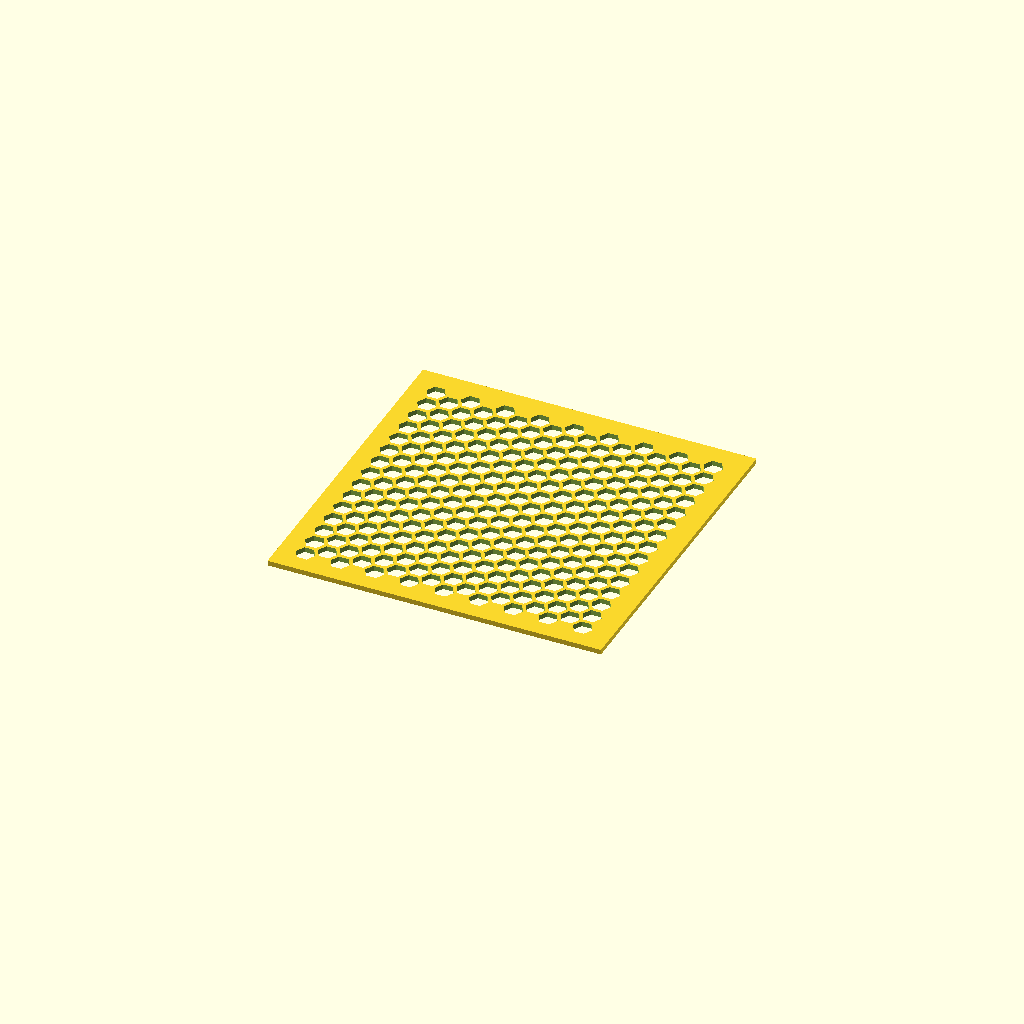
Cell 1: the model at its default parameters.
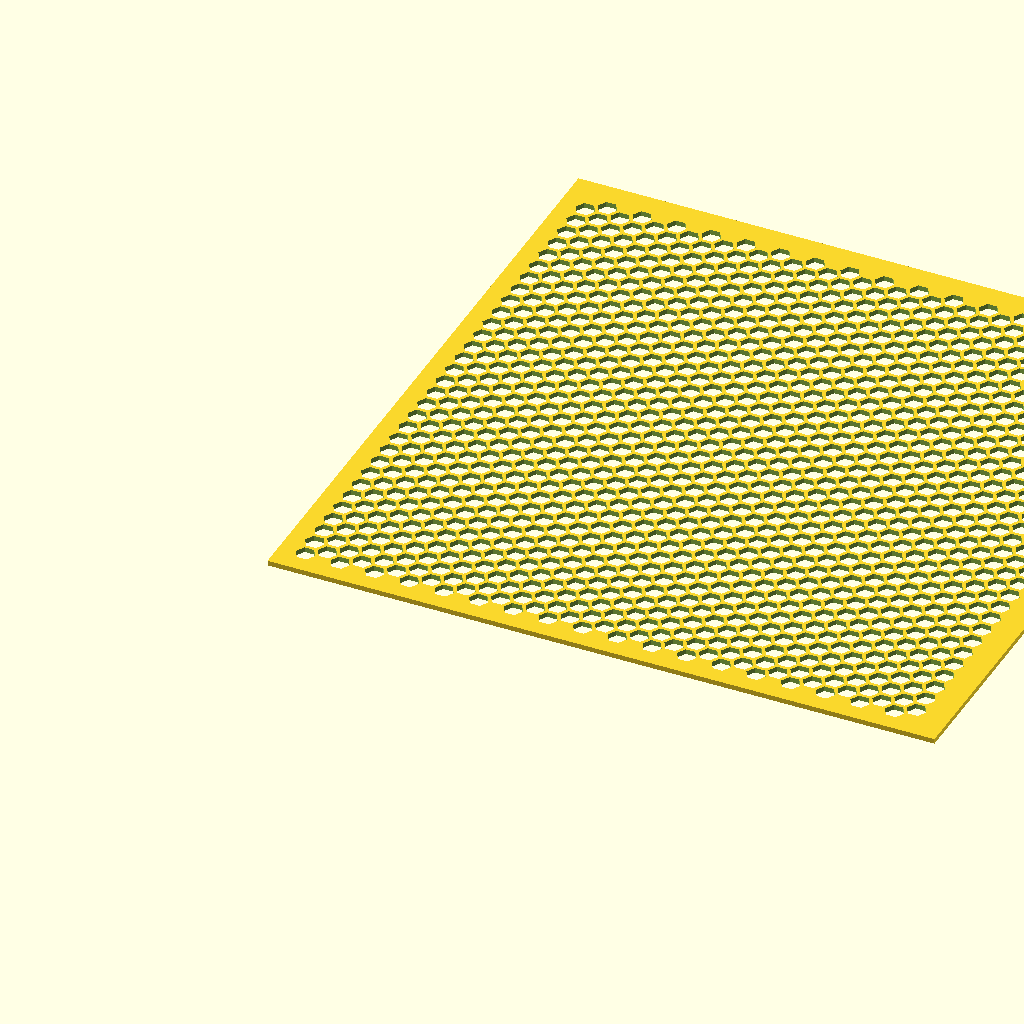
Cell 2: the same model with size = 400.
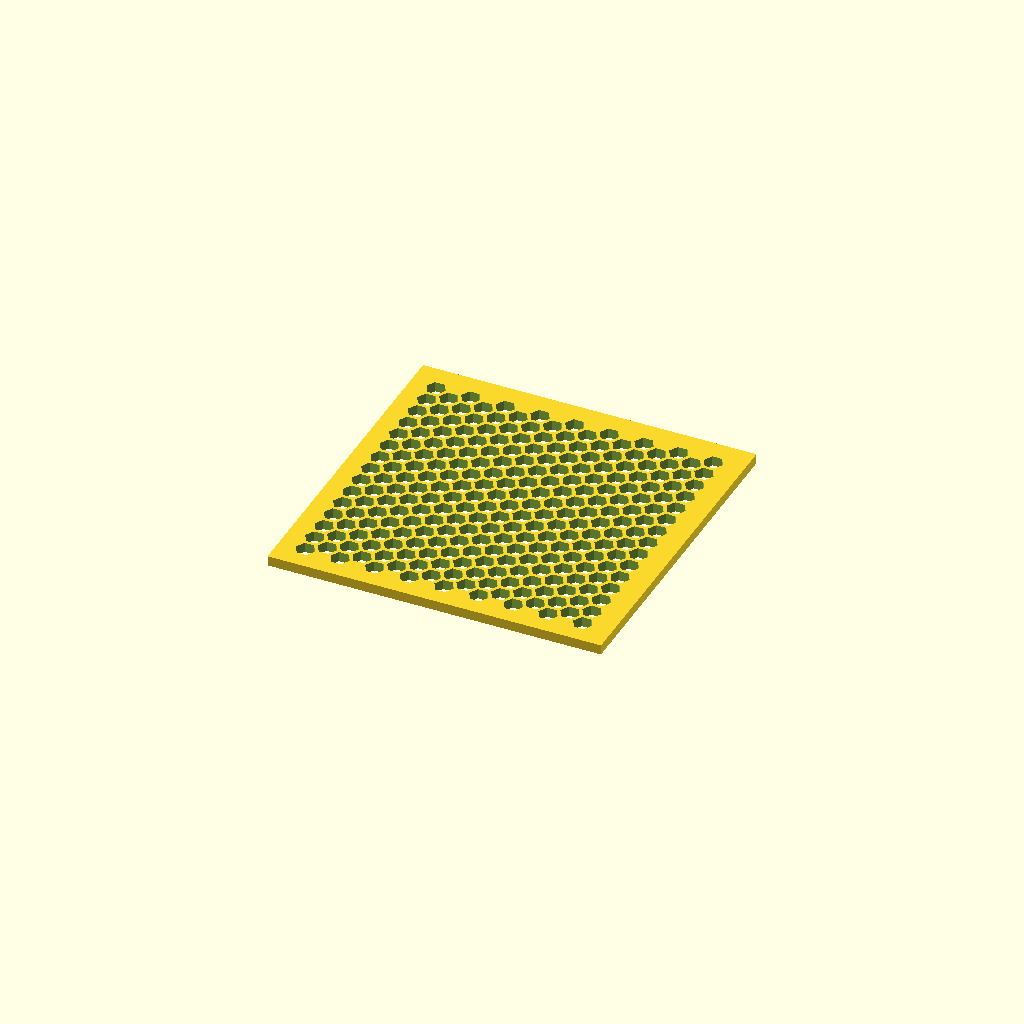
Cell 3: thickness = 6 (everything else at default).
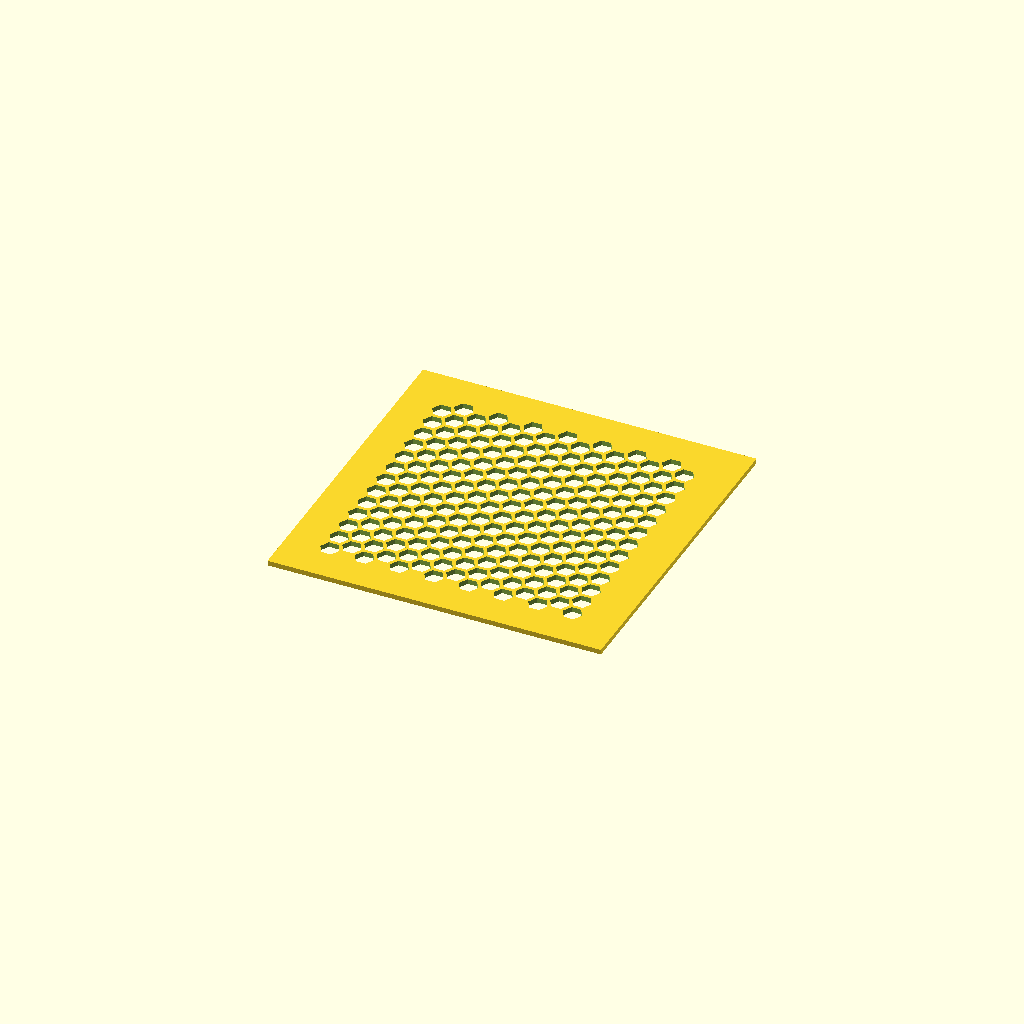
Cell 4: border = 20 (everything else at default).
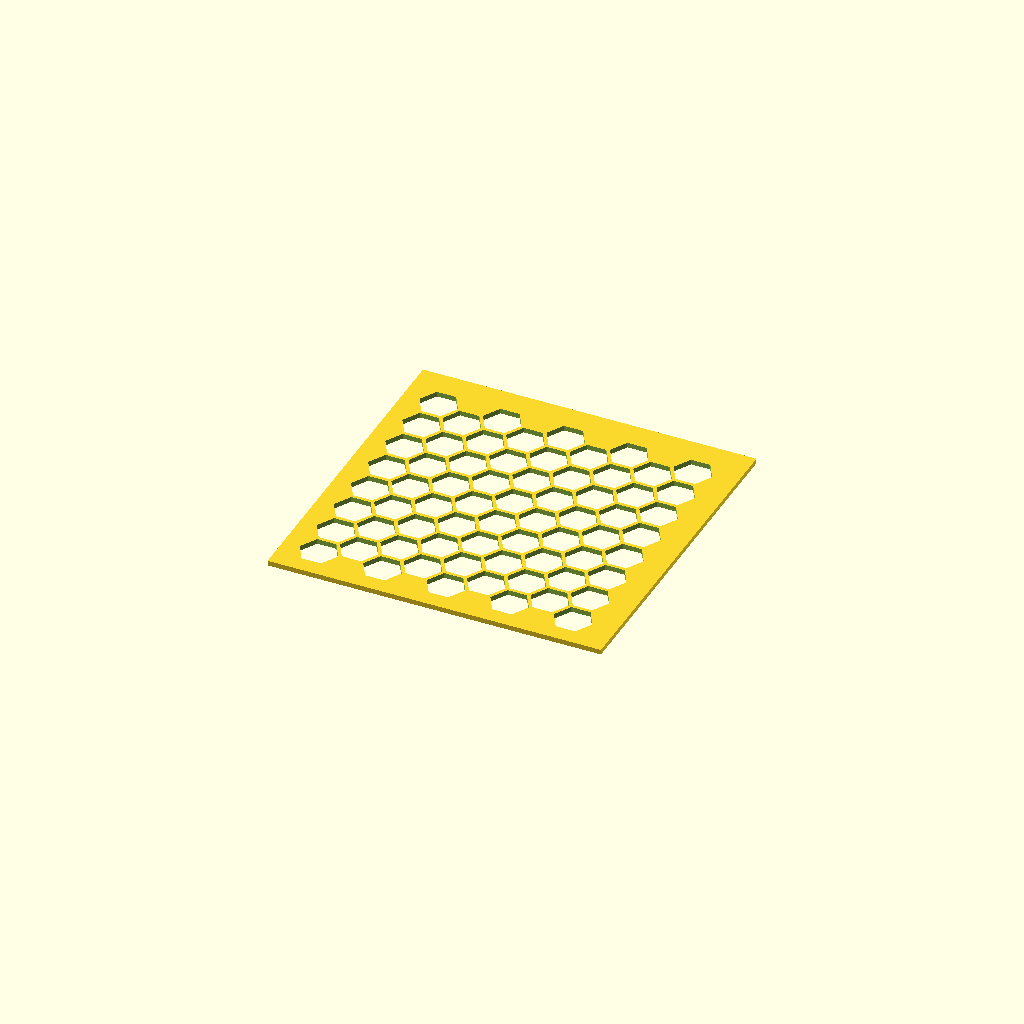
Cell 5: hex_af = 20 (everything else at default).
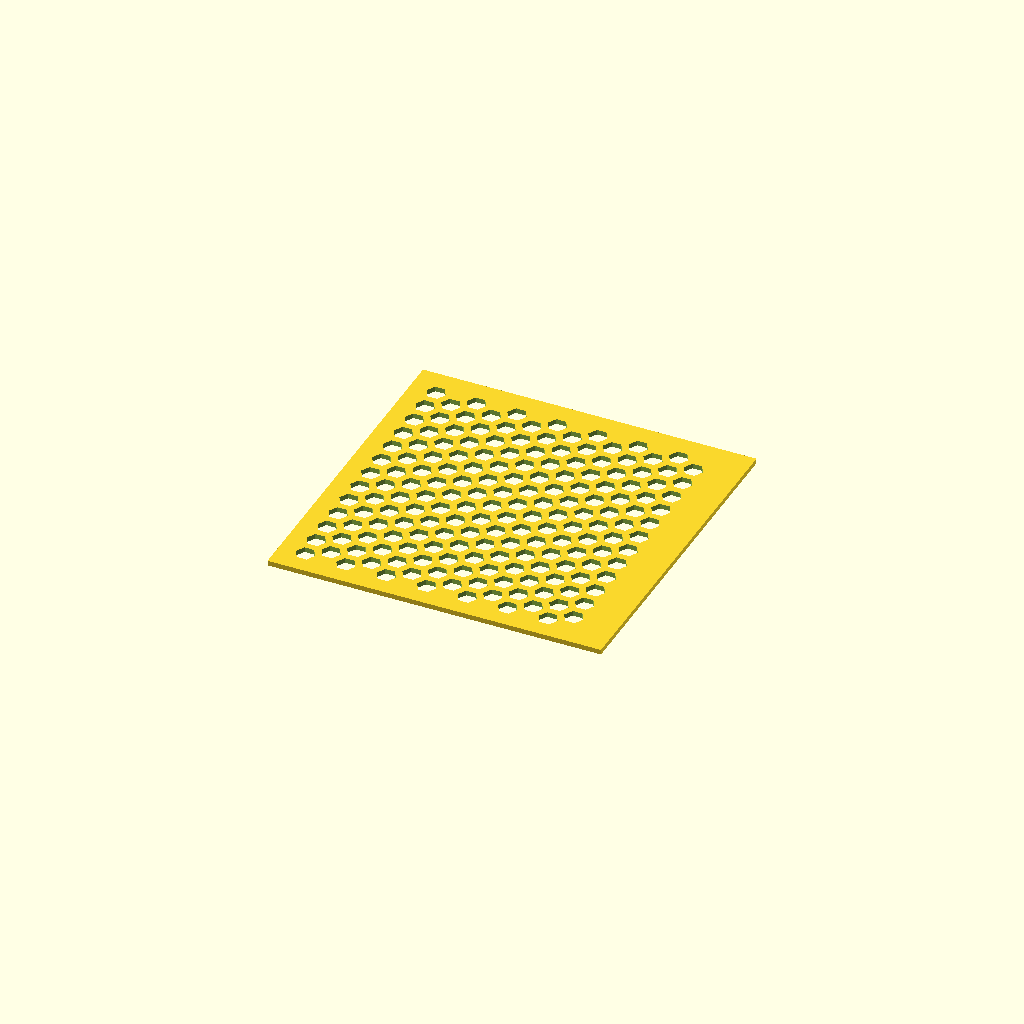
Cell 6: wall = 4 (everything else at default).
All cells are drawn from one camera (rotation 55°, 0°, 25°, orthographic, colour scheme Cornfield), so only the parameter changes between them.
OpenSCAD source file spikes/engine-benchmark/panel.scad:
// The Q22 test panel in OpenSCAD. The numbers below are defaults only: bench-node.mjs and
// the browser page pass the same values as panel.mjs with -D, so one set of numbers drives
// both engines. EXAMPLE sizes (Q18), see panel.mjs.
size = 200;
thickness = 3;
border = 10;
hex_af = 10;
wall = 2;

r = hex_af / sqrt(3);
pitch = hex_af + wall;
dx = pitch * sqrt(3) / 2;
lo = border;
hi = size - border;

function fits(x, y) = x - r >= lo && x + r <= hi && y - hex_af / 2 >= lo && y + hex_af / 2 <= hi;

centres = [
  for (i = [0 : floor(size / dx)])
    for (j = [-1 : floor(size / pitch) + 1])
      let (x = border + r + i * dx, y = border + hex_af / 2 + j * pitch + (i % 2) * pitch / 2)
        if (fits(x, y)) [x, y]
];

echo(str("HOLES=", len(centres)));

difference() {
  cube([size, size, thickness]);
  for (c = centres) translate([c[0], c[1], -1]) cylinder(r = r, h = thickness + 2, $fn = 6);
}
Customizer parameters (derived from the source; name, type, default, range or options):
size: number, default 200
thickness: number, default 3
border: number, default 10
hex_af: number, default 10
wall: number, default 2
